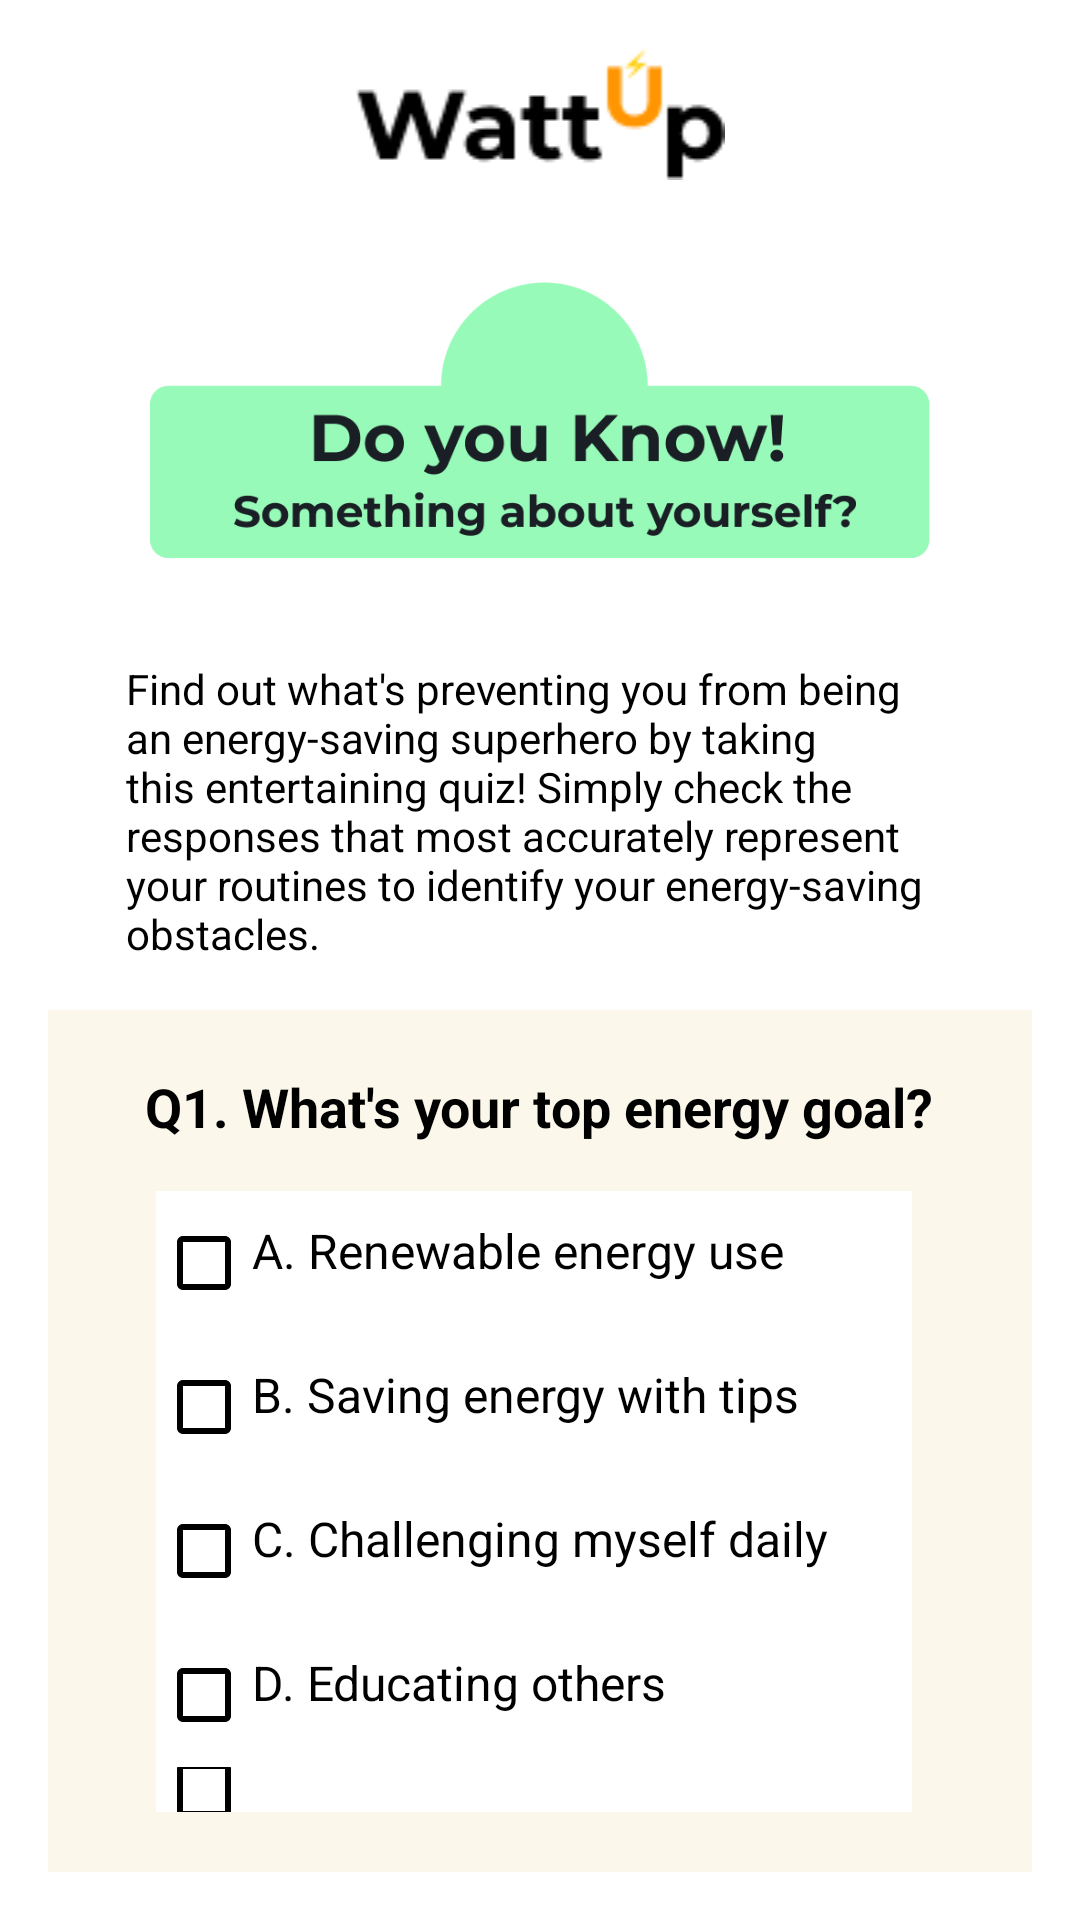

Android layout source for this screen:
<!-- AndroidManifest.xml: application theme Theme.WattUp -->
<!-- res/layout/fragment_start.xml -->
<?xml version="1.0" encoding="utf-8"?>
<LinearLayout xmlns:android="http://schemas.android.com/apk/res/android"
    xmlns:app="http://schemas.android.com/apk/res-auto"
    xmlns:tools="http://schemas.android.com/tools"
    android:layout_width="match_parent"
    android:layout_height="match_parent"
    android:gravity="center"
    android:orientation="vertical"
    android:padding="16dp"
    tools:context=".ui.start.StartFragment">

    <ImageView
        android:id="@+id/imageView3"
        android:layout_width="match_parent"
        android:layout_height="wrap_content"
        app:srcCompat="@drawable/branding" />

    <ImageView
        android:id="@+id/imageView2"
        android:layout_width="260dp"
        android:layout_height="120dp"
        android:layout_margin="20dp"
        app:srcCompat="@drawable/do_you_know" />

    <TextView
        android:layout_width="wrap_content"
        android:layout_height="wrap_content"
        android:layout_gravity="center"
        android:layout_marginLeft="26dp"
        android:layout_marginRight="26dp"
        android:paddingBottom="16dp"
        android:text="@string/start_page_desc"
        android:textColor="#000000"
        android:textSize="14sp" />

    <LinearLayout
        android:layout_width="match_parent"
        android:layout_height="wrap_content"
        android:background="@color/theme_light_yellow"
        android:orientation="vertical"
        android:paddingTop="20dp"
        android:paddingBottom="20dp">

        <TextView
            android:layout_width="wrap_content"
            android:layout_height="wrap_content"
            android:layout_gravity="center"
            android:paddingBottom="16dp"
            android:text="Q1. What's your top energy goal?"
            android:textColor="#000000"
            android:textSize="18sp"
            android:textStyle="bold" />

        <LinearLayout
            android:layout_width="match_parent"
            android:layout_height="match_parent"
            android:layout_marginLeft="36dp"
            android:layout_marginRight="40dp"
            android:background="@color/white"
            android:orientation="horizontal">

            <CheckBox
                android:id="@+id/checkbox_a"
                android:layout_width="wrap_content"
                android:layout_height="wrap_content"
                android:paddingBottom="8dp"
                android:text="A. Renewable energy use"
                android:textSize="16sp" />
        </LinearLayout>

        <LinearLayout
            android:layout_width="match_parent"
            android:layout_height="match_parent"
            android:layout_marginLeft="36dp"
            android:layout_marginRight="40dp"
            android:background="@color/white"
            android:orientation="horizontal">

            <CheckBox
                android:id="@+id/checkbox_b"
                android:layout_width="wrap_content"
                android:layout_height="wrap_content"
                android:paddingBottom="8dp"
                android:text="B. Saving energy with tips"
                android:textSize="16sp" />
        </LinearLayout>

        <LinearLayout
            android:layout_width="match_parent"
            android:layout_height="match_parent"
            android:layout_marginLeft="36dp"
            android:layout_marginRight="40dp"
            android:background="@color/white"
            android:orientation="horizontal">

            <CheckBox
                android:id="@+id/checkbox_c"
                android:layout_width="wrap_content"
                android:layout_height="wrap_content"
                android:paddingBottom="8dp"
                android:text="C. Challenging myself daily"
                android:textSize="16sp" />
        </LinearLayout>

        <LinearLayout
            android:layout_width="match_parent"
            android:layout_height="match_parent"
            android:layout_marginLeft="36dp"
            android:layout_marginRight="40dp"
            android:background="@color/white"
            android:orientation="horizontal">

            <CheckBox
                android:id="@+id/checkbox_d"
                android:layout_width="wrap_content"
                android:layout_height="wrap_content"
                android:paddingBottom="8dp"
                android:text="D. Educating others"
                android:textSize="16sp" />
        </LinearLayout>

        <LinearLayout
            android:layout_width="match_parent"
            android:layout_height="match_parent"
            android:layout_marginLeft="36dp"
            android:layout_marginRight="40dp"
            android:background="@color/white"
            android:orientation="horizontal">

            <CheckBox
                android:id="@+id/checkbox_e"
                android:layout_width="wrap_content"
                android:layout_height="wrap_content"
                android:paddingBottom="16dp"
                android:text="E. Promoting sustainable policies"
                android:textSize="16sp" />
        </LinearLayout>
    </LinearLayout>

    <Button
        android:id="@+id/btn_proceed"
        android:layout_width="wrap_content"
        android:layout_height="wrap_content"
        android:layout_gravity="center"
        android:backgroundTint="@color/button_dark_orange"
        android:text="Proceed"
        android:textColor="#FFFFFF" />
</LinearLayout>
<!-- resources referenced by this layout -->
<resources>
  <color name="button_dark_orange">#F7B65C</color>
  <color name="theme_light_yellow">#FBF8EB</color>
  <color name="white">#FFFFFFFF</color>
  <!-- drawable branding: png bitmap (drawable, 1632 bytes) -->
  <!-- drawable do_you_know: png bitmap (drawable, 18469 bytes) -->
  <string name="start_page_desc">Find out what\'s preventing you from being an energy-saving superhero by taking this entertaining quiz! Simply check the responses that most accurately represent your routines to identify your energy-saving obstacles.</string>
  <style name="Theme.WattUp" parent="Theme.MaterialComponents.DayNight.DarkActionBar">
          
          <item name="colorPrimary">@color/purple_700</item>
          <item name="colorPrimaryVariant">@color/purple_700</item>
          <item name="colorOnPrimary">@color/white</item>
          
          <item name="colorSecondary">@color/teal_200</item>
          <item name="colorSecondaryVariant">@color/teal_700</item>
          <item name="colorOnSecondary">@color/black</item>
          
          <item name="android:statusBarColor">?attr/colorPrimaryVariant</item>
          
  
  
          
          <item name="android:textColorPrimary">@color/black</item>
  
          
          <item name="android:textColorSecondary">@android:color/black</item>
  
      </style>
  <color name="purple_700">#FF3700B3</color>
  <color name="teal_200">#FF03DAC5</color>
  <color name="teal_700">#FF018786</color>
  <color name="black">#FF000000</color>
</resources>
